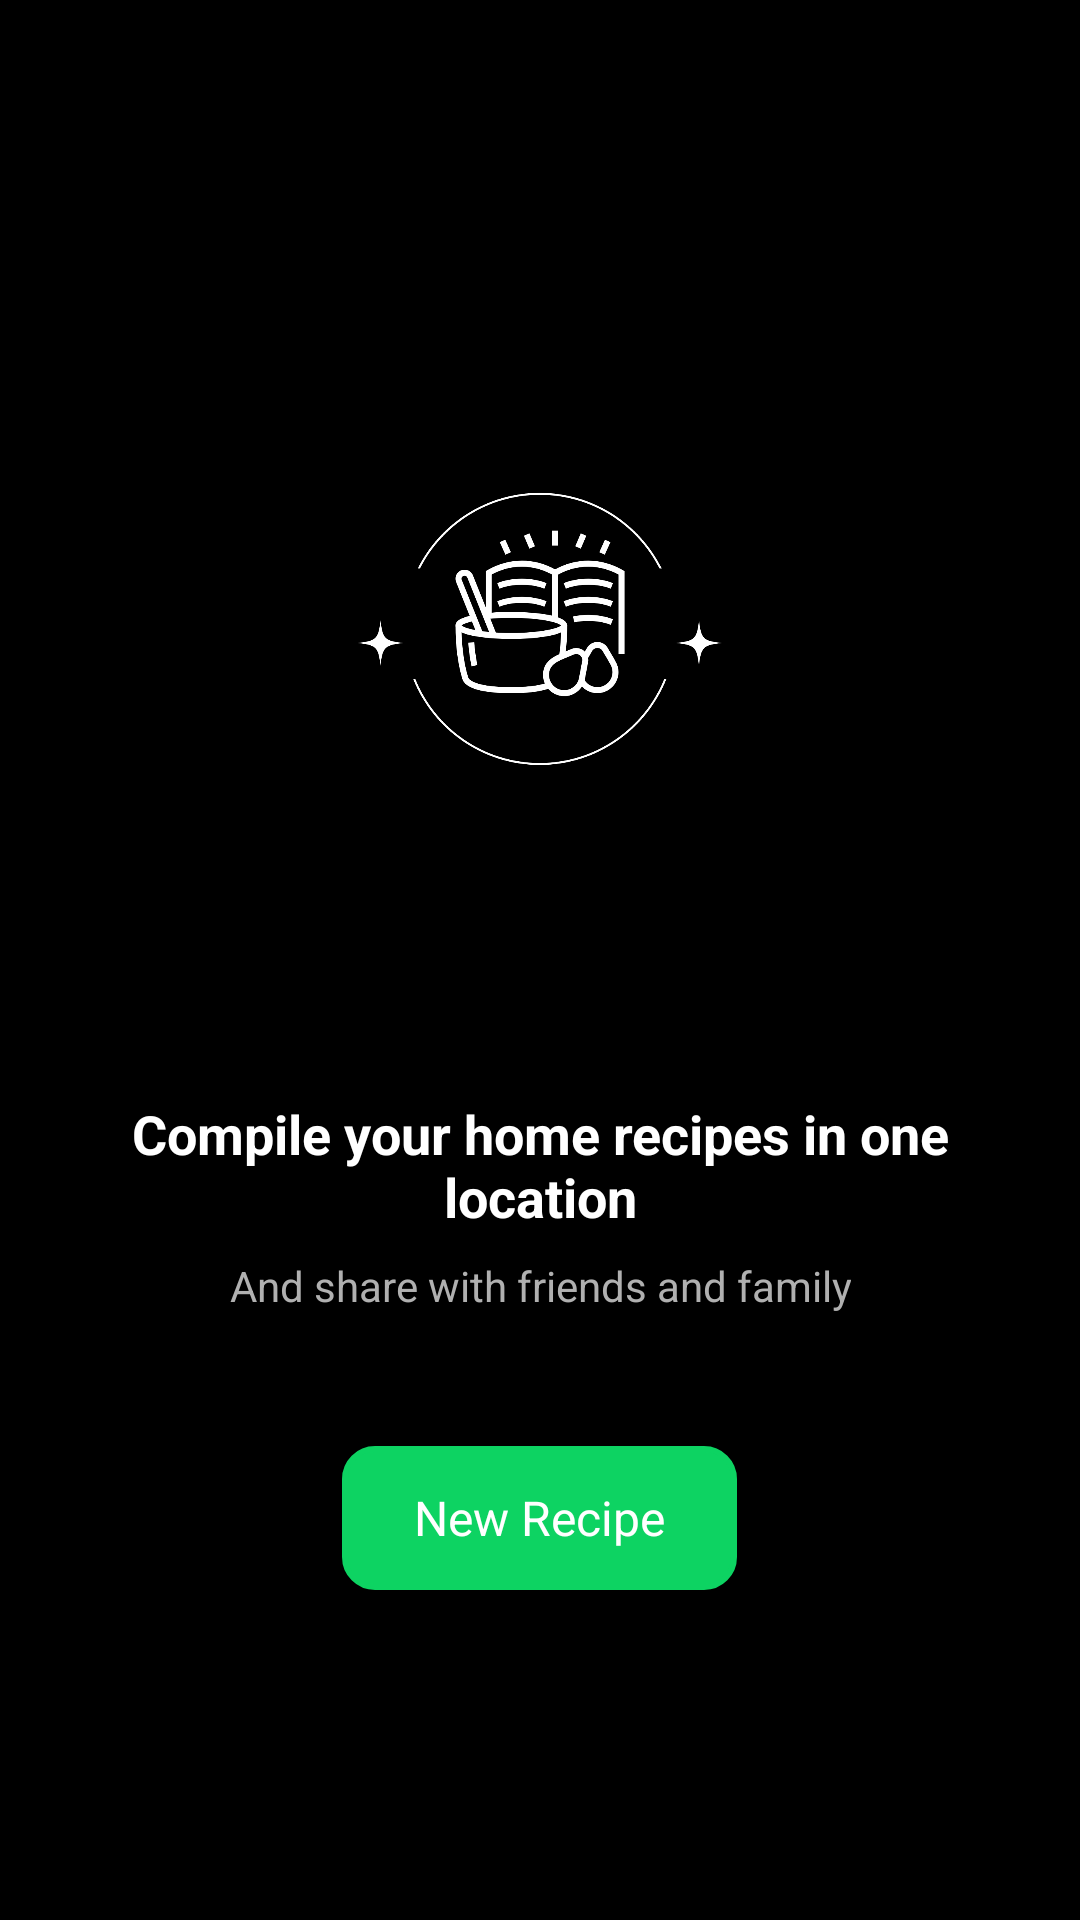

Android layout source for this screen:
<!-- AndroidManifest.xml: application theme Theme.RecipeApp -->
<!-- res/layout/page_add.xml -->
<?xml version="1.0" encoding="utf-8"?>
<LinearLayout xmlns:android="http://schemas.android.com/apk/res/android"
    android:layout_width="match_parent"
    android:layout_height="match_parent"
    android:background="#000000"
    android:padding="16dp"
    android:orientation="vertical"
    android:gravity="center">

    
    <ImageView
        android:layout_width="200dp"
        android:layout_height="200dp"
        android:src="@drawable/ic_recipe"
        android:layout_marginBottom="40dp"/>


    <TextView
        android:layout_width="wrap_content"
        android:layout_height="wrap_content"
        android:text="Compile your home recipes in one location"
        android:textColor="#FFFFFF"
        android:textSize="18sp"
        android:textStyle="bold"
        android:gravity="center"
        android:layout_marginTop="16dp" />

    
    <TextView
        android:layout_width="wrap_content"
        android:layout_height="wrap_content"
        android:text="And share with friends and family"
        android:textColor="#B0B0B0"
        android:textSize="14sp"
        android:gravity="center"
        android:layout_marginBottom="20dp"
        android:layout_marginTop="8dp" />



    
    <Button
        android:layout_width="wrap_content"
        android:layout_height="wrap_content"
        android:text="New Recipe"
        android:background="@drawable/btn_10"
        style="@style/CustomButtonStyle2"
        android:textSize="16sp"
        android:textColor="#FFFFFF"
        android:layout_marginTop="24dp" />

</LinearLayout>
<!-- resources referenced by this layout -->
<resources>
  <!-- drawable btn_10 (drawable) -->
  <?xml version="1.0" encoding="utf-8"?>
  <shape xmlns:android="http://schemas.android.com/apk/res/android"
      android:shape="rectangle">
      <solid android:color="@color/myapp_button_color" /> 
      <stroke android:color="@color/black" android:width="2dp" />
      <corners android:radius="10dp"/>
  </shape>
  <!-- drawable ic_recipe: png bitmap (drawable, 74738 bytes) -->
  <style name="CustomButtonStyle2" parent="Widget.Material3.Button">
          <item name="backgroundTint">#0DD362</item>
          <item name="android:textColor">@color/white</item>
      </style>
  <style name="Theme.RecipeApp" parent="Base.Theme.RecipeApp">
          
          
      </style>
  <color name="myapp_button_color">#0DD362</color>
  <color name="black">#FF000000</color>
  <color name="white">#FFFFFFFF</color>
  <style name="Base.Theme.RecipeApp" parent="Theme.MaterialComponents.DayNight.NoActionBar">
          
          <item name="colorPrimary">@color/black</item>
          <item name="colorOnPrimary">@color/white</item>
          <item name="colorPrimaryVariant">@color/black</item> 
          <item name="colorSecondary">@color/white</item> 
          
          <item name="android:statusBarColor">@android:color/transparent</item>
          <item name="android:navigationBarColor">@android:color/transparent</item>
          <item name="android:windowTranslucentStatus">true</item>
          <item name="android:windowTranslucentNavigation">true</item>
      </style>
</resources>
